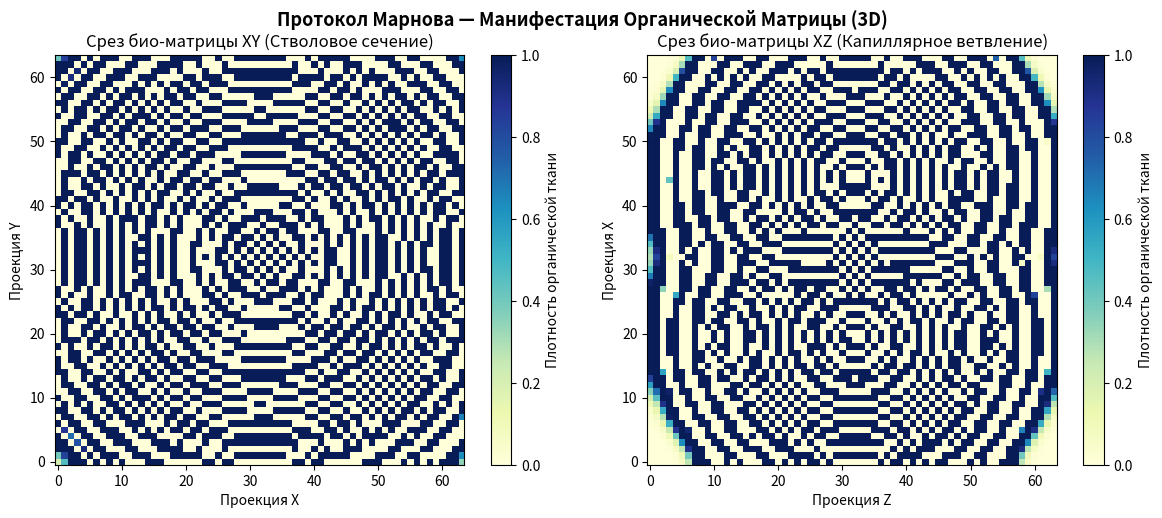

Python code for this plot:
import numpy as np
import matplotlib.pyplot as plt


class MarnovOrganicMatrixGenerator:
    def __init__(self, grid_size=64, dx=0.05):
        self.grid_size = grid_size
        self.dx = dx
        self.shape = (grid_size, grid_size, grid_size)

        # Инициализируем матрицу плотности органического вещества: био-матрица.
        self.bio_density = np.zeros(self.shape)

        # Начальная точка инициации: клетка-предок или волновой фокус в центре.
        self.bio_density[
            grid_size // 2,
            grid_size // 2,
            grid_size // 2
        ] = 1.0

    def generate_asymmetric_c3_field(self, epsilon=0.236068):
        """
        Генерация 6D кубического замка C^3 с иррациональностью Золотого Сечения.

        epsilon = 0.236068 — производная от Золотого Сечения,
        обеспечивающая живую асимметрию.
        """
        x, y, z = np.indices(self.shape)

        cx = self.grid_size // 2
        cy = self.grid_size // 2
        cz = self.grid_size // 2

        # Строим базовый тор.
        r_tor = np.sqrt((x - cx) ** 2 + (y - cy) ** 2)
        d_tor = np.sqrt((r_tor - self.grid_size // 5) ** 2 + (z - cz) ** 2)

        # Вводим иррациональную угловую асимметрию.
        theta = np.arctan2(y - cy, x - cx)
        asymmetry_factor = 1.0 + epsilon * np.sin(3.0 * theta + z * 0.1)

        # Результирующий кубический замок удержания объёма.
        C3 = asymmetry_factor * np.exp(-(d_tor ** 2) / (2.0 * 3.0 ** 2))

        return C3

    def grow_organic_matrix(self, C3, steps=10):
        """
        Рекурсивный потактовый рост био-структуры.

        Каждый шаг учитывает нелинейную диффузию
        и иррациональное давление C^3.
        """
        dt = 0.1
        D_coef = 0.15

        for step in range(steps):
            # Вычисляем пространственный Лапласиан био-плотности центральными разностями.
            laplacian = np.zeros_like(self.bio_density)

            # Стандартный сдвиг для расчёта диффузии в 3D.
            for axis in range(3):
                laplacian += (
                    np.roll(self.bio_density, 1, axis=axis)
                    + np.roll(self.bio_density, -1, axis=axis)
                    - 2.0 * self.bio_density
                ) / (self.dx ** 2)

            # Уравнение EDS живой матрицы:
            # Growth = Диффузия + Удержание(C^3) - Иррациональное насыщение.
            # Нелинейный член ограничивает избыточный рост,
            # формируя мембраны / границы.
            growth_rate = D_coef * laplacian + 2.0 * C3 * (1.0 - self.bio_density)

            self.bio_density += dt * growth_rate

            # Рекурсивный фрактальный почкующийся сдвиг:
            # асимметрия C^3 на каждом шаге формирует фрактальные каналы.
            self.bio_density = np.clip(self.bio_density, 0.0, 1.0)

    def visualize_organic_slice(self):
        """
        Визуализация структуры полученной живой матрицы в разрезе.
        """
        mid_z = self.grid_size // 2
        mid_y = self.grid_size // 2

        fig, (ax1, ax2) = plt.subplots(1, 2, figsize=(12, 5))

        fig.suptitle(
            "Протокол Марнова — Манифестация Органической Матрицы (3D)",
            fontsize=13,
            fontweight="bold"
        )

        # Горизонтальный срез XY.
        im1 = ax1.imshow(
            self.bio_density[:, :, mid_z],
            cmap="YlGnBu",
            origin="lower"
        )
        ax1.set_title("Срез био-матрицы XY (Стволовое сечение)")
        ax1.set_xlabel("Проекция X")
        ax1.set_ylabel("Проекция Y")
        fig.colorbar(im1, ax=ax1, label="Плотность органической ткани")

        # Вертикальный срез XZ.
        im2 = ax2.imshow(
            self.bio_density[mid_y, :, :],
            cmap="YlGnBu",
            origin="lower"
        )
        ax2.set_title("Срез био-матрицы XZ (Капиллярное ветвление)")
        ax2.set_xlabel("Проекция Z")
        ax2.set_ylabel("Проекция X")
        fig.colorbar(im2, ax=ax2, label="Плотность органической ткани")

        plt.tight_layout()
        plt.show()


if __name__ == "__main__":
    generator = MarnovOrganicMatrixGenerator(grid_size=64)

    print("1. Активация 6D фазового замка с иррациональностью Золотого Сечения...")
    C3_field = generator.generate_asymmetric_c3_field()

    print("2. Запуск рекурсивного каскада роста органической матрицы (15 тактов)...")
    generator.grow_organic_matrix(C3_field, steps=15)

    print("3. Вывод фрактального среза проявления живой системы:")
    generator.visualize_organic_slice()
